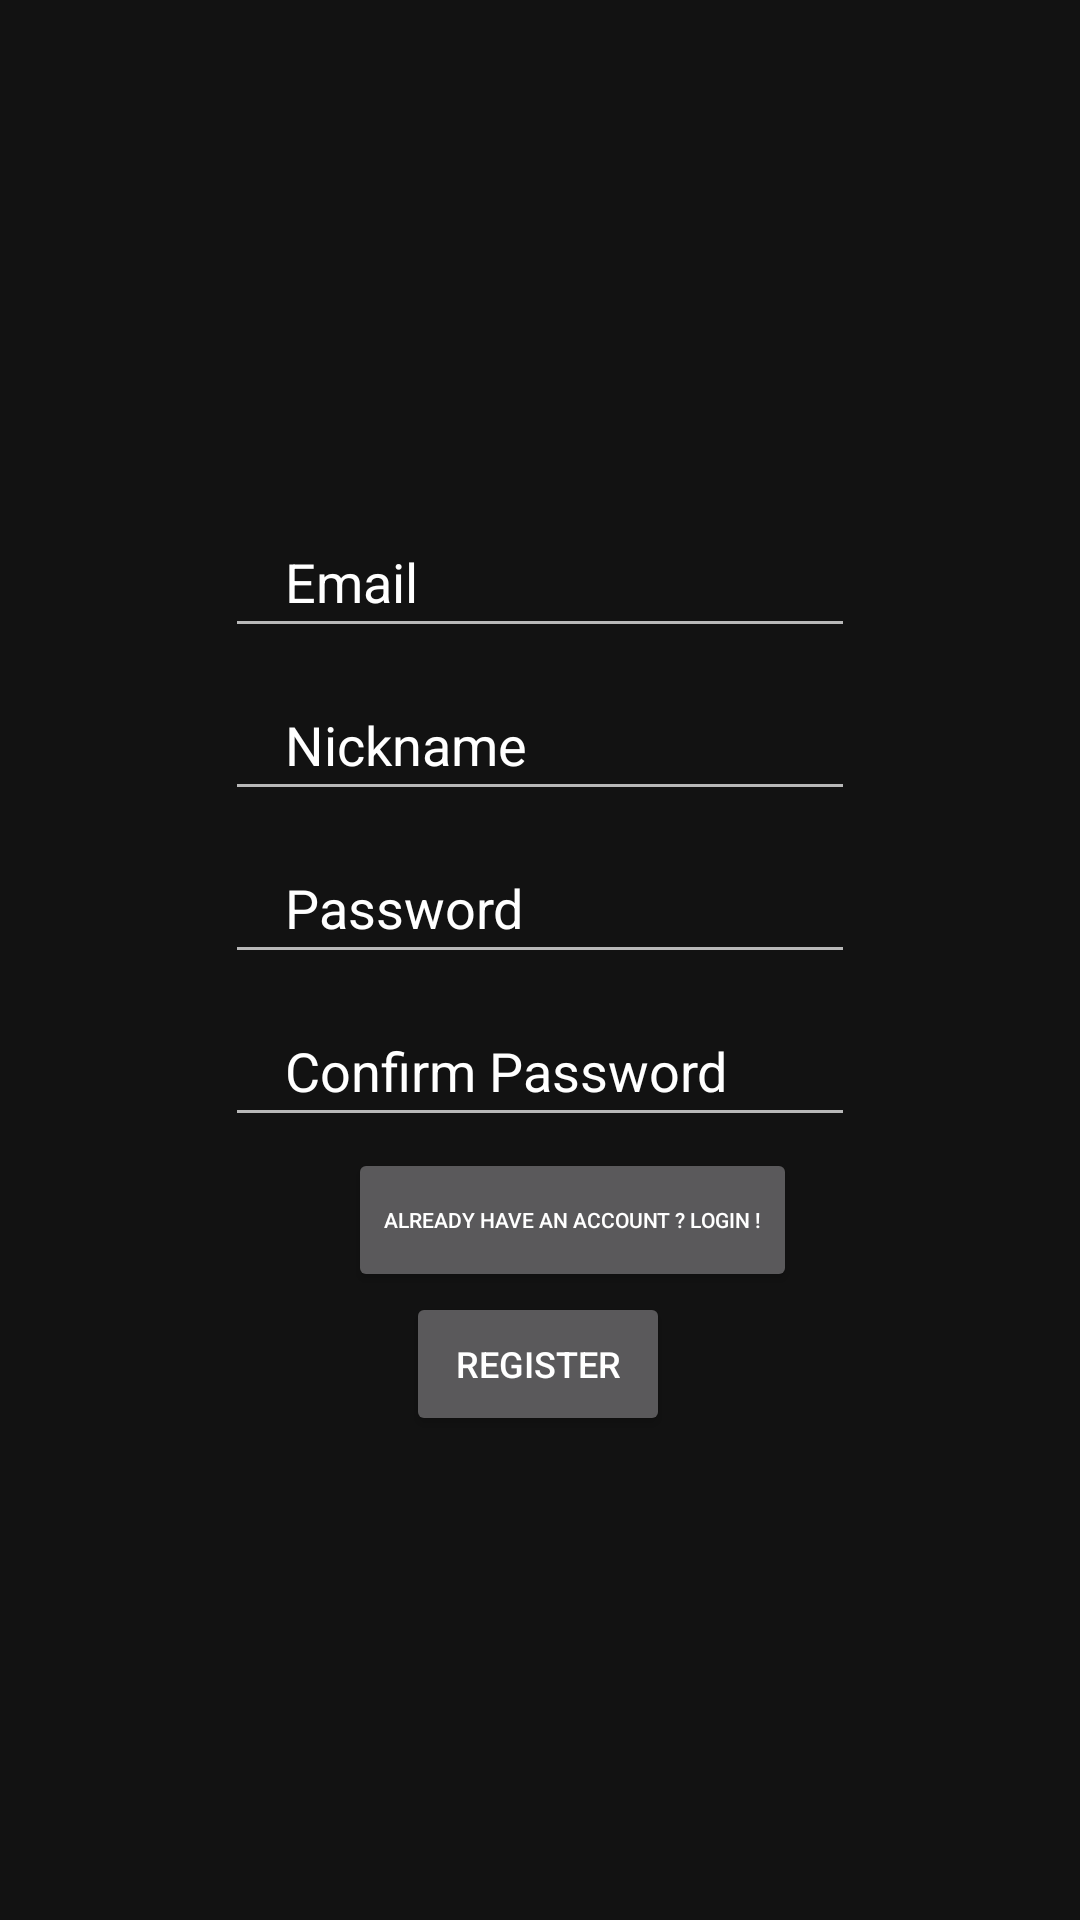

Reconstruct the res/layout file that produces this screen, plus the resources it refers to.
<!-- AndroidManifest.xml: application theme Theme.EcoCulture -->
<!-- res/layout/register_page.xml -->
<?xml version="1.0" encoding="utf-8"?>
<androidx.constraintlayout.widget.ConstraintLayout xmlns:android="http://schemas.android.com/apk/res/android"
    xmlns:app="http://schemas.android.com/apk/res-auto"
    xmlns:tools="http://schemas.android.com/tools"
    android:layout_width="match_parent"
    android:layout_height="match_parent"
    tools:context=".MainActivity">

    <Button
        android:id="@+id/buttonToLogin"
        android:layout_width="wrap_content"
        android:layout_height="0dp"
        android:layout_marginStart="116dp"
        android:layout_marginTop="48dp"
        android:onClick="load_login_layout"
        android:text="Already have an account ? Login !"
        android:textColor="@color/white"
        android:textSize="7sp"
        app:layout_constraintStart_toStartOf="parent"
        app:layout_constraintTop_toTopOf="@+id/idTextPassword3" />

    <EditText
        android:id="@+id/idEmailRegister"
        android:layout_width="wrap_content"
        android:layout_height="wrap_content"
        android:ems="10"
        android:hint="Email"
        android:inputType="textPersonName"
        android:padding="10dp"
        android:paddingStart="20dp"
        android:textColor="@android:color/white"
        android:textColorHint="@color/white"
        app:layout_constraintBottom_toBottomOf="parent"
        app:layout_constraintEnd_toEndOf="parent"
        app:layout_constraintStart_toStartOf="parent"
        app:layout_constraintTop_toTopOf="parent"
        app:layout_constraintVertical_bias="0.288" />

    <EditText
        android:id="@+id/idNicknameRegister"
        android:layout_width="wrap_content"
        android:layout_height="0dp"
        android:layout_marginTop="10dp"
        android:ems="10"
        android:hint="Nickname"
        android:inputType="textPersonName"
        android:padding="10dp"
        android:paddingStart="20dp"
        android:textColor="@android:color/white"
        android:textColorHint="@color/white"
        app:layout_constraintEnd_toEndOf="parent"
        app:layout_constraintStart_toStartOf="parent"
        app:layout_constraintTop_toBottomOf="@+id/idEmailRegister" />


    <EditText
        android:id="@+id/idRegisterPassword"
        android:layout_width="wrap_content"
        android:layout_height="0dp"
        android:layout_marginTop="10dp"
        android:ems="10"
        android:hint="Password"
        android:inputType="textPassword"
        android:padding="10dp"
        android:paddingStart="20dp"
        android:textColor="@android:color/white"
        android:textColorHint="@color/white"
        app:layout_constraintEnd_toEndOf="parent"
        app:layout_constraintStart_toStartOf="parent"
        app:layout_constraintTop_toBottomOf="@+id/idNicknameRegister" />

    <EditText
        android:id="@+id/idTextPassword3"
        android:layout_width="wrap_content"
        android:layout_height="0dp"
        android:layout_marginTop="10dp"
        android:ems="10"
        android:hint="Confirm Password"
        android:inputType="textPassword"
        android:padding="10dp"
        android:paddingStart="20dp"
        android:textColor="@android:color/white"
        android:textColorHint="@color/white"
        app:layout_constraintEnd_toEndOf="parent"
        app:layout_constraintStart_toStartOf="parent"
        app:layout_constraintTop_toBottomOf="@+id/idRegisterPassword" />

    <androidx.appcompat.widget.AppCompatButton
        android:id="@+id/idButtonLogin"
        android:layout_width="88dp"
        android:layout_height="48dp"
        android:onClick="load_after_reg"
        android:text="Register"
        android:textColor="@android:color/white"
        android:textSize="12sp"
        app:layout_constraintEnd_toEndOf="parent"
        app:layout_constraintHorizontal_bias="0.498"
        app:layout_constraintStart_toStartOf="parent"
        app:layout_constraintTop_toBottomOf="@+id/buttonToLogin" />

</androidx.constraintlayout.widget.ConstraintLayout>
<!-- resources referenced by this layout -->
<resources>
  <color name="white">#FFFFFF</color>
  <style name="Theme.EcoCulture" parent="Theme.MaterialComponents.NoActionBar">
          
          <item name="colorPrimary">@color/green</item>
          <item name="colorPrimaryVariant">@color/yellowGreen</item>
          <item name="colorOnPrimary">@color/white</item>
          
          <item name="colorSecondary">@color/cyan</item>
          <item name="colorSecondaryVariant">@color/cyan</item>
          <item name="colorOnSecondary">@color/black</item>
          
      </style>
  <color name="green">#2ECC71</color>
  <color name="yellowGreen">#94FFA2</color>
  <color name="cyan">#00FFCB</color>
  <color name="black">#000000</color>
</resources>
